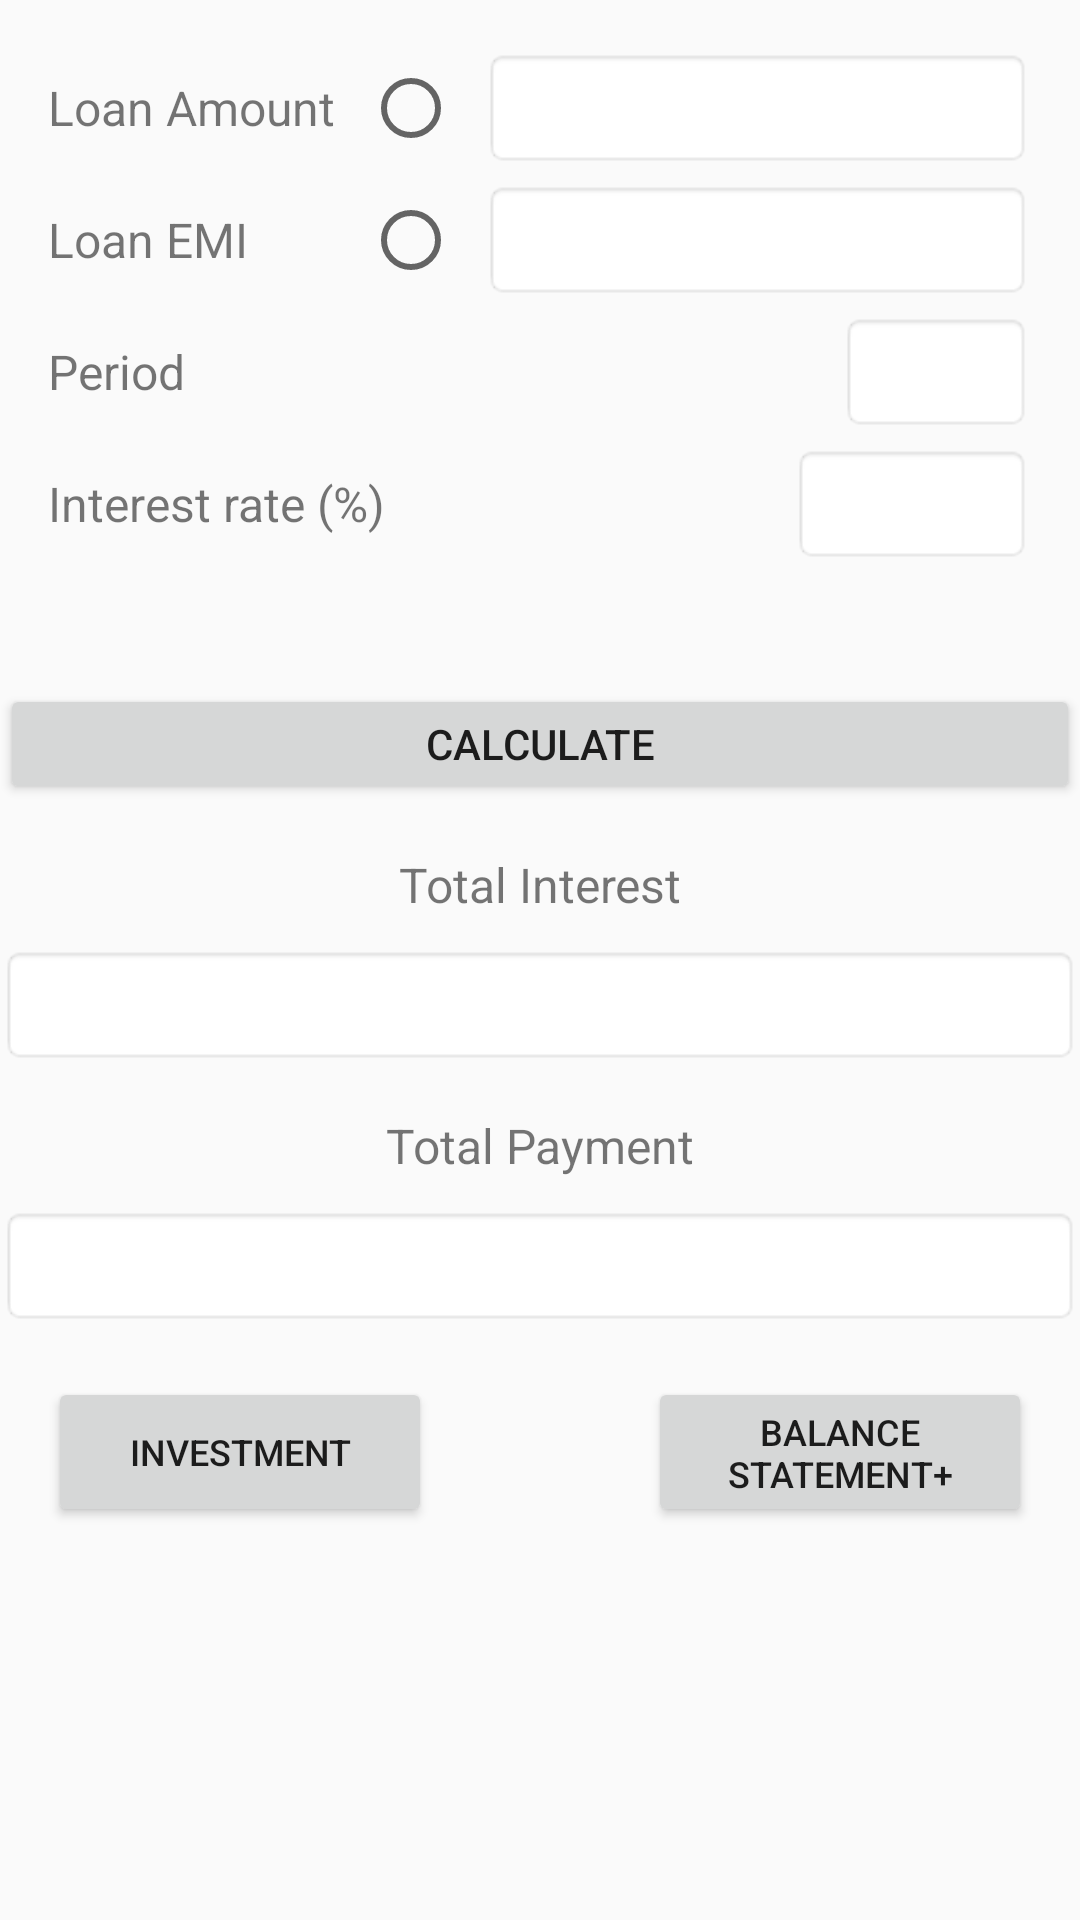

The Android layout XML behind this screen, and the referenced resources:
<!-- AndroidManifest.xml: application theme AppTheme -->
<!-- res/layout/loan_or_emi.xml -->
<?xml version="1.0" encoding="utf-8"?>
<androidx.constraintlayout.widget.ConstraintLayout xmlns:android="http://schemas.android.com/apk/res/android"
    xmlns:app="http://schemas.android.com/apk/res-auto"
    xmlns:tools="http://schemas.android.com/tools"
    android:layout_width="match_parent"
    android:layout_height="match_parent"
    tools:context=".LoanToEMI">

    <ScrollView
        android:layout_width="match_parent"
        android:layout_height="match_parent" >

        <androidx.constraintlayout.widget.ConstraintLayout
            android:layout_width="match_parent"
            android:layout_height="wrap_content">

            <TextView
                android:id="@+id/textview_loanamount"
                android:layout_width="128dp"
                android:layout_height="40dp"
                android:textSize="@dimen/font_size_16"
                android:gravity="center_vertical|start"
                android:layout_marginStart="@dimen/marginstart"
                android:layout_marginTop="16dp"
                android:text="@string/loan_amount"
                app:layout_constraintLeft_toLeftOf="parent"
                app:layout_constraintTop_toTopOf="parent" />

            <RadioButton
                android:id="@+id/radiobutton_loan"
                android:layout_width="40dp"
                android:layout_height="40dp"
                android:layout_marginTop="16dp"
                app:layout_constraintRight_toLeftOf="@id/edittext_loanamount"
                app:layout_constraintTop_toTopOf="parent"/>

            <EditText
                android:id="@+id/edittext_loanamount"
                android:layout_width="183dp"
                android:layout_height="40dp"
                android:textSize="@dimen/font_size_16"
                android:layout_marginEnd="@dimen/marginend"
                android:layout_marginTop="16dp"
                android:gravity="bottom|end"
                android:inputType="number"
                android:maxLength="16"
                style="@style/EditTextStyleInput"
                app:layout_constraintRight_toRightOf="parent"
                app:layout_constraintTop_toTopOf="parent" />

            <TextView
                android:id="@+id/textview_emi"
                android:layout_width="128dp"
                android:layout_height="40dp"
                android:textSize="@dimen/font_size_16"
                android:gravity="center_vertical|start"
                android:layout_marginStart="@dimen/marginstart"
                android:layout_marginTop="4dp"
                android:text="@string/loan_emi"
                app:layout_constraintLeft_toLeftOf="parent"
                app:layout_constraintTop_toBottomOf="@id/edittext_loanamount"/>

            <EditText
                android:id="@+id/edittext_emi"
                android:layout_width="183dp"
                android:layout_height="40dp"
                android:textSize="@dimen/font_size_16"
                android:gravity="bottom|end"
                android:layout_marginEnd="@dimen/marginend"
                android:layout_marginTop="4dp"
                android:inputType="number"
                android:maxLength="9"
                style="@style/EditTextStyleInput"
                app:layout_constraintRight_toRightOf="parent"
                app:layout_constraintTop_toBottomOf="@id/edittext_loanamount" />

            <RadioButton
                android:id="@+id/radiobutton_emi"
                android:layout_width="40dp"
                android:layout_height="40dp"
                android:layout_marginTop="4dp"
                app:layout_constraintRight_toLeftOf="@id/edittext_emi"
                app:layout_constraintTop_toBottomOf="@id/edittext_loanamount"/>


            <TextView
                android:id="@+id/textview_period"
                android:layout_width="128dp"
                android:layout_height="40dp"
                android:textSize="@dimen/font_size_16"
                android:gravity="center_vertical|start"
                android:layout_marginStart="@dimen/marginstart"
                android:layout_marginTop="4dp"
                android:text="@string/period"
                app:layout_constraintLeft_toLeftOf="parent"
                app:layout_constraintTop_toBottomOf="@id/edittext_emi"/>

            <EditText
                android:id="@+id/edittext_period"
                android:layout_width="64dp"
                android:layout_height="40dp"
                android:textSize="@dimen/font_size_16"
                android:gravity="bottom|end"
                android:layout_marginEnd="@dimen/marginend"
                android:layout_marginTop="4dp"
                android:inputType="number"
                android:maxLength="2"
                style="@style/EditTextStyleInput"
                app:layout_constraintRight_toRightOf="parent"
                app:layout_constraintTop_toBottomOf="@id/edittext_emi" />

            <TextView
                android:id="@+id/textview_roi"
                android:layout_width="128dp"
                android:layout_height="40dp"
                android:textSize="@dimen/font_size_16"
                android:gravity="center_vertical|start"
                android:layout_marginStart="@dimen/marginstart"
                android:layout_marginTop="4dp"
                android:text="@string/interest_rate"
                app:layout_constraintLeft_toLeftOf="parent"
                app:layout_constraintTop_toBottomOf="@id/textview_period" />


            <EditText
                android:id="@+id/edittext_roi"
                android:layout_width="80dp"
                android:layout_height="40dp"
                android:textSize="@dimen/font_size_16"
                android:gravity="bottom|end"
                android:layout_marginEnd="@dimen/marginend"
                android:layout_marginTop="4dp"
                android:inputType="numberDecimal"
                android:maxLength="5"
                style="@style/EditTextStyleInput"
                app:layout_constraintRight_toRightOf="parent"
                app:layout_constraintTop_toBottomOf="@id/edittext_period" />


            <Button
                android:id="@+id/button_calculate"
                android:layout_width="match_parent"
                android:layout_height="40dp"
                android:layout_marginTop="40dp"
                android:text="@string/calculate1"
                app:layout_constraintLeft_toLeftOf="parent"
                app:layout_constraintTop_toBottomOf="@id/textview_roi" />


            <TextView
                android:id="@+id/textview_totalinterest"
                android:layout_width="match_parent"
                android:layout_height="40dp"
                android:layout_marginTop="7dp"
                android:textSize="@dimen/font_size_16"
                android:gravity="center"
                android:text="@string/total_interest_paid"
                app:layout_constraintLeft_toLeftOf="parent"
                app:layout_constraintTop_toBottomOf="@id/button_calculate" />


            <EditText
                android:id="@+id/edittext_totalinterest"
                android:layout_width="match_parent"
                android:layout_height="40dp"
                android:textSize="@dimen/font_size_16"
                android:gravity="center_horizontal"
                android:enabled="false"
                style="@style/EditTextStyleOutput"
                app:layout_constraintLeft_toLeftOf="parent"
                app:layout_constraintTop_toBottomOf="@id/textview_totalinterest" />

            <TextView
                android:id="@+id/textview_totalpayment"
                android:layout_width="match_parent"
                android:layout_height="40dp"
                android:layout_marginTop="7dp"
                android:textSize="@dimen/font_size_16"
                android:gravity="center"
                android:text="@string/total_payment"
                app:layout_constraintLeft_toLeftOf="parent"
                app:layout_constraintTop_toBottomOf="@id/edittext_totalinterest" />


            <EditText
                android:id="@+id/edittext_totalpayment"
                android:layout_width="match_parent"
                android:layout_height="40dp"
                android:textSize="@dimen/font_size_16"
                android:gravity="center_horizontal"
                android:enabled="false"
                style="@style/EditTextStyleOutput"
                app:layout_constraintLeft_toLeftOf="parent"
                app:layout_constraintTop_toBottomOf="@id/textview_totalpayment" />

            <Button
                android:id="@+id/button_balancestatement"
                android:layout_width="128dp"
                android:layout_height="50dp"
                android:layout_marginStart="@dimen/marginstart"
                android:layout_marginTop="17dp"
                android:text="@string/sip"
                android:textSize="@dimen/font_size_12"
                app:layout_constraintLeft_toLeftOf="parent"
                app:layout_constraintTop_toBottomOf="@id/edittext_totalpayment" />

            <Button
                android:id="@+id/button_balancestatementplus"
                android:layout_width="128dp"
                android:layout_height="50dp"
                android:layout_marginEnd="@dimen/marginend"
                android:layout_marginTop="17dp"
                android:text="@string/balance_sheet"
                android:textSize="@dimen/font_size_12"
                app:layout_constraintTop_toBottomOf="@id/edittext_totalpayment"
                app:layout_constraintRight_toRightOf="parent" />

        </androidx.constraintlayout.widget.ConstraintLayout>

    </ScrollView>


</androidx.constraintlayout.widget.ConstraintLayout>
<!-- resources referenced by this layout -->
<resources>
  <dimen name="font_size_12">12sp</dimen>
  <dimen name="font_size_16">16sp</dimen>
  <dimen name="marginend">16dp</dimen>
  <dimen name="marginstart">16dp</dimen>
  <string name="balance_sheet">Balance Statement+</string>
  <string name="calculate1">CALCULATE</string>
  <string name="interest_rate">Interest rate (%)</string>
  <string name="loan_amount">Loan Amount</string>
  <string name="loan_emi">Loan EMI</string>
  <string name="period">Period</string>
  <string name="sip">Investment</string>
  <string name="total_interest_paid">Total Interest</string>
  <string name="total_payment">Total Payment</string>
  <style name="EditTextStyleInput" parent="android:Widget.EditText">
          <item name="android:textColor">#400000</item>
          <item name="android:textStyle">bold</item>
          <item name="android:padding">10dp</item>
          <item name="android:typeface">monospace</item>
          <item name="android:background">@android:drawable/editbox_background_normal</item>
          <item name="android:textSize">20sp</item>
      </style>
  <style name="EditTextStyleOutput" parent="android:Widget.EditText">
          <item name="android:textColor">#400000</item>
          <item name="android:textStyle">bold</item>
          <item name="android:padding">10dp</item>
          <item name="android:typeface">monospace</item>
          <item name="android:background">@android:drawable/editbox_background_normal</item>
          <item name="android:textSize">@dimen/font_size_16</item>
      </style>
  <style name="AppTheme" parent="Theme.AppCompat.Light.DarkActionBar">
          
          <item name="colorPrimary">@color/colorPrimary</item>
          <item name="colorPrimaryDark">@color/colorPrimaryDark</item>
          <item name="colorAccent">@color/colorAccent</item>
      </style>
  <color name="colorPrimary">#bb0a0a</color>
  <color name="colorPrimaryDark">#B30037</color>
  <color name="colorAccent">#03DAC5</color>
</resources>
